Run: headless pygame with SDL's dummy video driver; simulated clock (each Clock.tick advances the game by its frame time, no real sleeping); random seed 0; keys injected as events and as key.get_pressed() state; no mouse input.
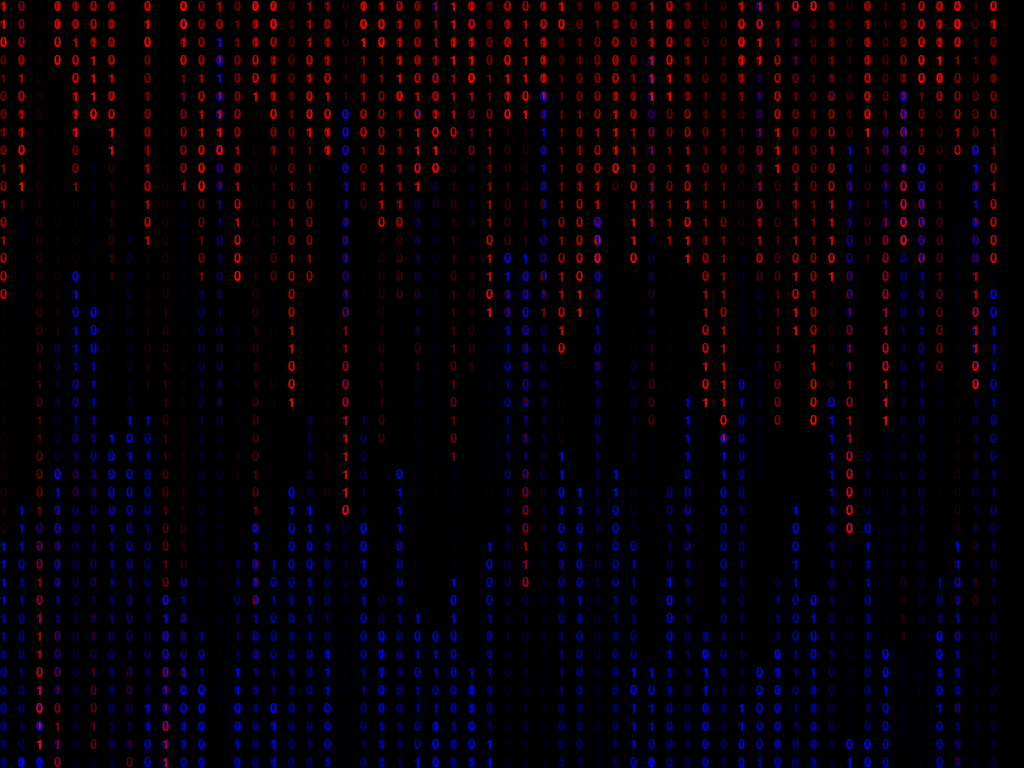
Frame 1 of 4 · flips 1–60 · no input
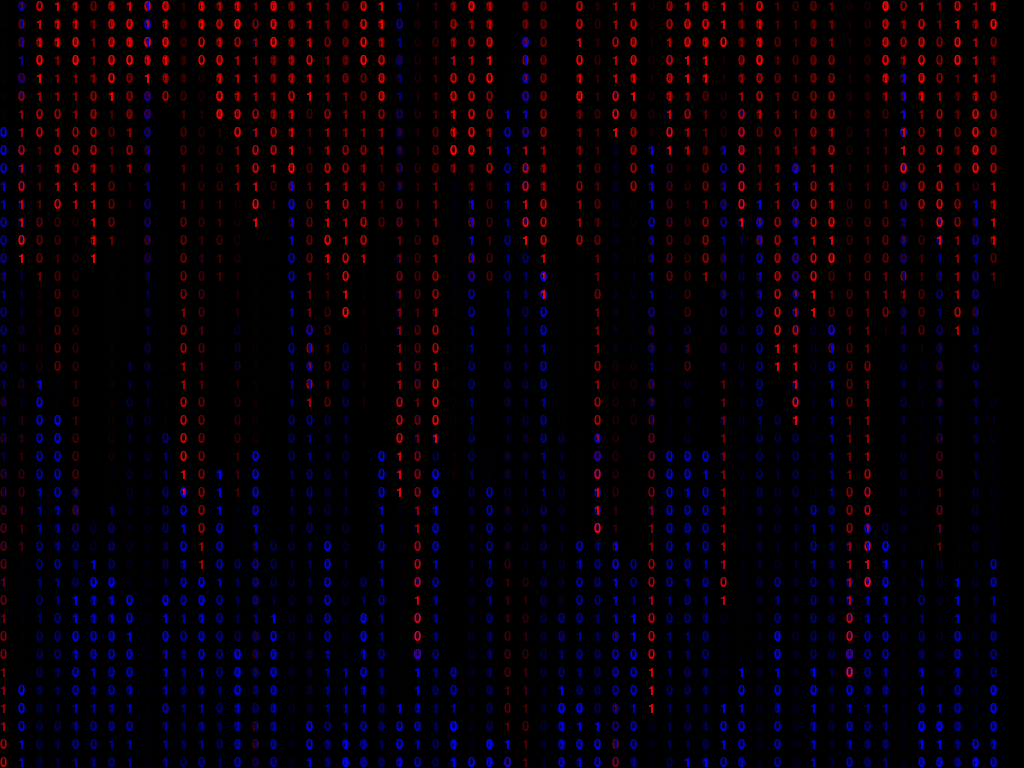
Frame 2 of 4 · flips 61–180 · tapped SPACE, RETURN · held RIGHT (→), D
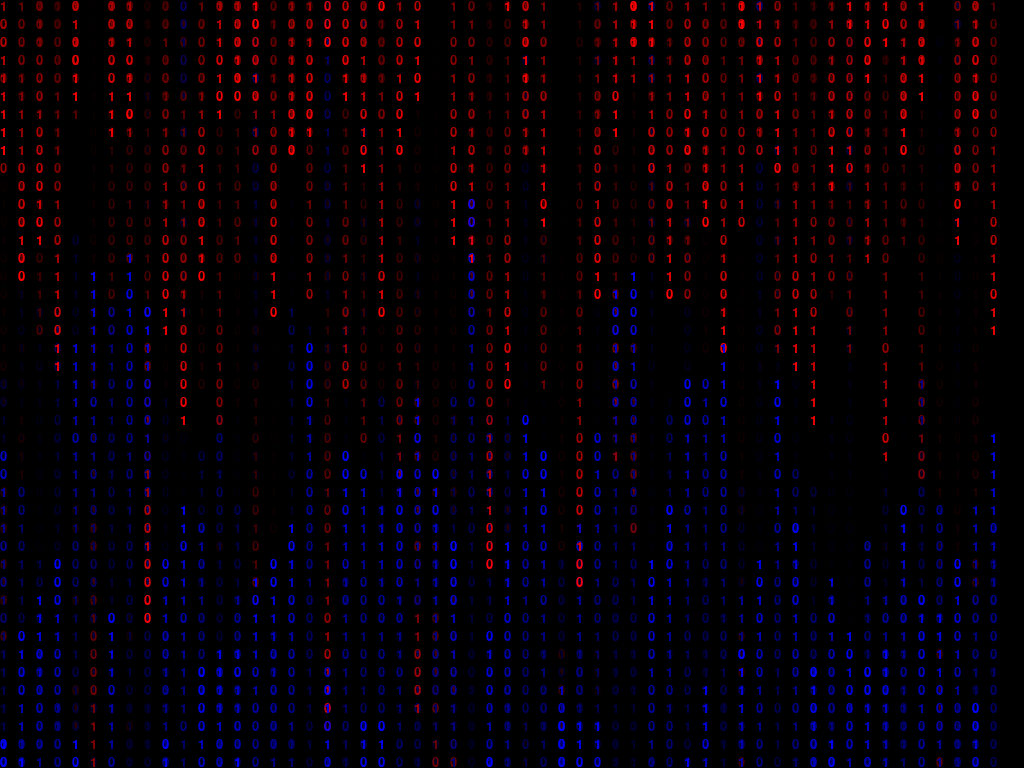
Frame 3 of 4 · flips 181–300 · held DOWN (↓), S
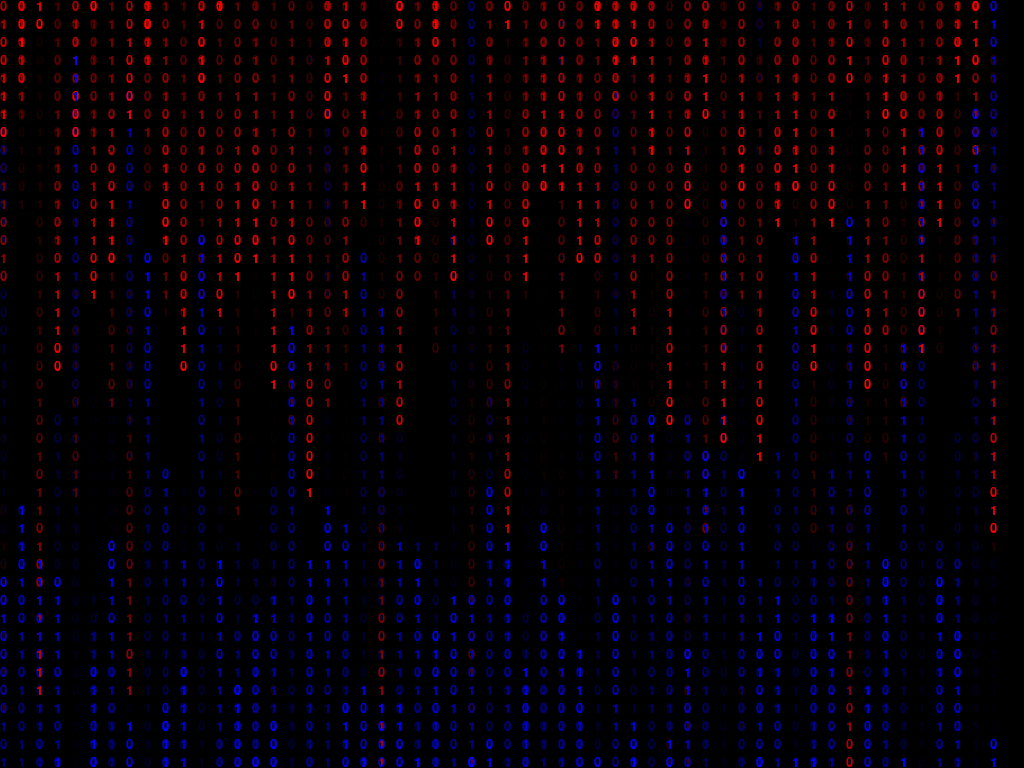
Frame 4 of 4 · flips 301–420 · held LEFT (←), A, UP (↑), W

The pygame program that drew these frames:

import random
import sys
import pygame

#初始化pygame
pygame.init()
#获取显示对象，自动匹配显示屏分辨率
pyInfo = pygame.display.Info()
width, height = pyInfo.current_w, pyInfo.current_h
#主窗口，也是Surface对象
screen = pygame.display.set_mode((width, height), pygame.FULLSCREEN)
#新建一个Surface对象 Surface类的参数flags：功能标志位，有两个可选参数值 HWSURFACE 和 SRCALPHA，
#前者代表将创建的 Surface 对象存放于显存中，后者表示让图像的每一个像素都包含一个alpha通道
bg_surface = pygame.Surface((width, height), pygame.SRCALPHA)
#以多少像素为一列
font_ps = 18
#字体对象
font = pygame.font.SysFont('fangsong', 20)
#为bg_surface填充颜色，不透明度15(为了实现代码雨逐渐消失的效果)
bg_surface.fill(pygame.Color(0, 0, 0, 15))
#主窗口为黑色
screen.fill((0, 0, 0))
#文本内容列表，元素都是渲染好的文本对象(本质是Surface对象)，其内容是0或1
texts = [font.render(str(i), True, (255, 0, 0)) for i in range(2)]
texts_1 = [font.render(str(i), True, (0, 0, 255)) for i in range(2)]
#计算有多少列代码雨
colums = int(width / font_ps)
#根据列数创建一个列表，元素初始值都为0
drops = [0 for i in range(colums)]
drops_1 = [int(height / font_ps)for i in range(colums)]

#主循环
while True:
    #事件检测
    for event in pygame.event.get():
        if event.type == pygame.QUIT:
            pygame.quit()
            sys.exit()
        elif event.type == pygame.KEYDOWN and event.key == pygame.K_q:
            pygame.quit()
            sys.exit()
    #主动设置每次循环延迟50毫秒，不然代码雨速度太快
    pygame.time.delay(50)
    #在主窗口绘制bg_surface，因为bg_face比较透明，每次循环都覆盖一层bg_surface
    #这样就可以实现代码雨逐渐消失的效果
    screen.blit(bg_surface, (0, 0))
    for i in range(len(drops)):
        #从texts中任选一个元素
        text = random.choice(texts)
        #绘制text
        #横坐标i * font_ps，是font_ps的整数倍，这样可以确定绘制在哪一列(i=0就是第一列,i=2就是第二列,以此类推)
        #纵坐标drops[i] * font_ps，drops的元素的初始值都是零，所以从第一行开始
        screen.blit(text, (i * font_ps, drops[i] * font_ps))
        #每循环一次相应元素就加1，一套迭代下来drops所有元素都+1，下一套迭代代码雨就从下一行开始刷，行数逐渐推进
        drops[i] += 1
        #如果行数所在位置的纵坐标大于屏幕的高即超出了屏幕范围，就将其元素值归0，从第一行开始
        if drops[i] * font_ps > height * 2 or random.random() > 0.93:
            drops[i] = 0
    #倒着来
    for i in range(len(drops_1)):
        text = random.choice(texts_1)
        screen.blit(text, (i * font_ps, drops_1[i] * font_ps))
        drops_1[i] -= 1
        if drops_1[i] == -1 or random.random() > 0.93:
            drops_1[i] = int(height / font_ps)
    pygame.display.flip()
    
